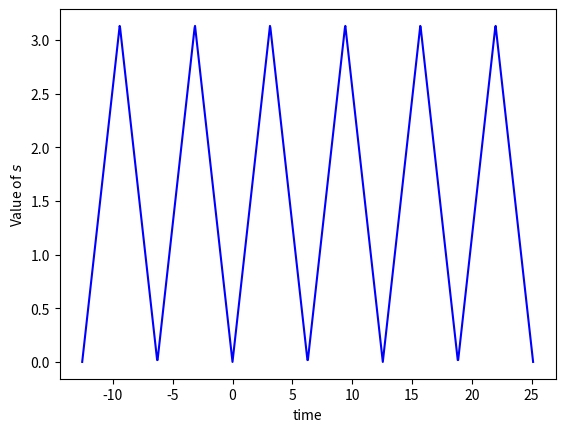

Recreate this plot in Python.
import numpy as np
import matplotlib.pyplot as plt





# initializing the period
T = 2*np.pi

# initializing the time interval
timespan = np.linspace(-2*T, 4*T, 1000)


# initializing the angular frequency
omega = 2*np.pi/T

# initializing the values of the amplitudes ak and bk
nb_coeff = 500 # try: nb_coeff = 2, 3, 4, ...
k = np.arange(1,nb_coeff+1,1)

a0 = np.pi
ak = 2*( (-1)**k - 1 )/(np.pi*k**2)
bk = 0*k


# computing the signal
s = [a0/2 + sum( ak*np.cos(k*omega*t) + bk*np.sin(k*omega*t) ) for t in timespan]


# plotting results
plt.plot(timespan, s, 'b')
plt.xlabel('time')
plt.ylabel('Value of $s$')
plt.show()
